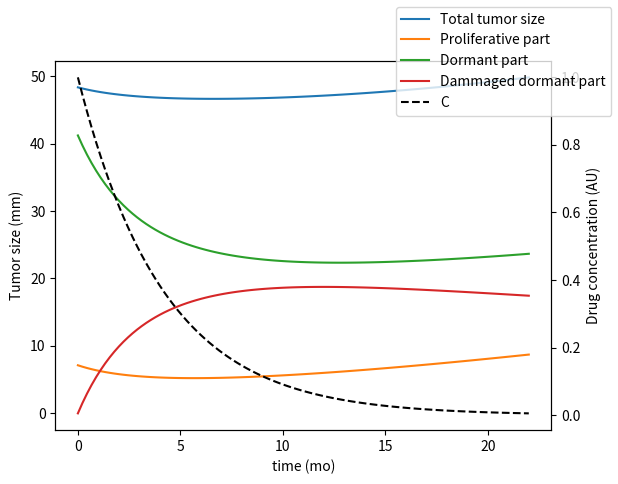

This figure's Python source:

import numpy as np
from scipy.integrate import odeint

# Définir le système d'équations différentielles
y0_PCV = (1.0, 7.13, 41.2, 0.0)
parameters_PCV = (0.121, 0.0295, 0.0031, 0.00867, 0.729, 0.729, 0.24, 100)

def derivees(y:tuple, t, parameters:tuple[float]):
    """ Calcul des dérivées du système. 
    y : (C, P, Q, Qp)
    C : Concentration sanguine de l'agent
    P : population en prolifération
    Q : population en quiescence
    Qp : population en quiescence
    Pstar population totale

    """
    C, P, Q, Qp = y
    lambda_p, k_P_Q, k_Qp_P, delta_Qp, gamma_P, gamma_Q, KDE, K = parameters

    Pstar = P + Q + Qp
    dC = - KDE * C 
    dP = (lambda_p * P * (1-Pstar/K) #prolifération
        + k_Qp_P*Qp # Dormance endomagée -> prolifération
        - k_P_Q*P   # Induction de dormance
        - gamma_P * C* KDE * P # Mort de cellules
        )
    dQ = k_P_Q*P - gamma_Q*C*KDE*Q
    dQp = gamma_Q*C*KDE*Q - k_Qp_P*Qp - delta_Qp*Qp

    return dC, dP, dQ, dQp

# Plot the results
import matplotlib.pyplot as plt
def plot_simulation(t, y):
    Pstar = y[:, 1] + y[:, 2] + y[:, 3]

    fig, ax1 = plt.subplots()
    ax1.set_xlabel("time (mo)")
    ax2 = ax1.twinx()
    ax1.set_ylabel("Tumor size (mm)")
    ax2.set_ylabel("Drug concentration (AU)")

    ax2.plot(t, y[:, 0], "k--", label='C')
    ax1.plot(t, Pstar, label='Total tumor size')
    ax1.plot(t, y[:, 1], label='Proliferative part')
    ax1.plot(t, y[:, 2], label='Dormant part')
    ax1.plot(t, y[:, 3], label='Dammaged dormant part')
    fig.legend()
    return fig

if __name__=="__main__":

    dy = derivees(y0_PCV,0, parameters_PCV)

    # Time points to solve for
    t = np.linspace(0, 22, 100)

    # Solve the system of equations
    y = odeint(derivees, y0_PCV, t, args=(parameters_PCV,))
    fig = plot_simulation(t, y)
    plt.show()
